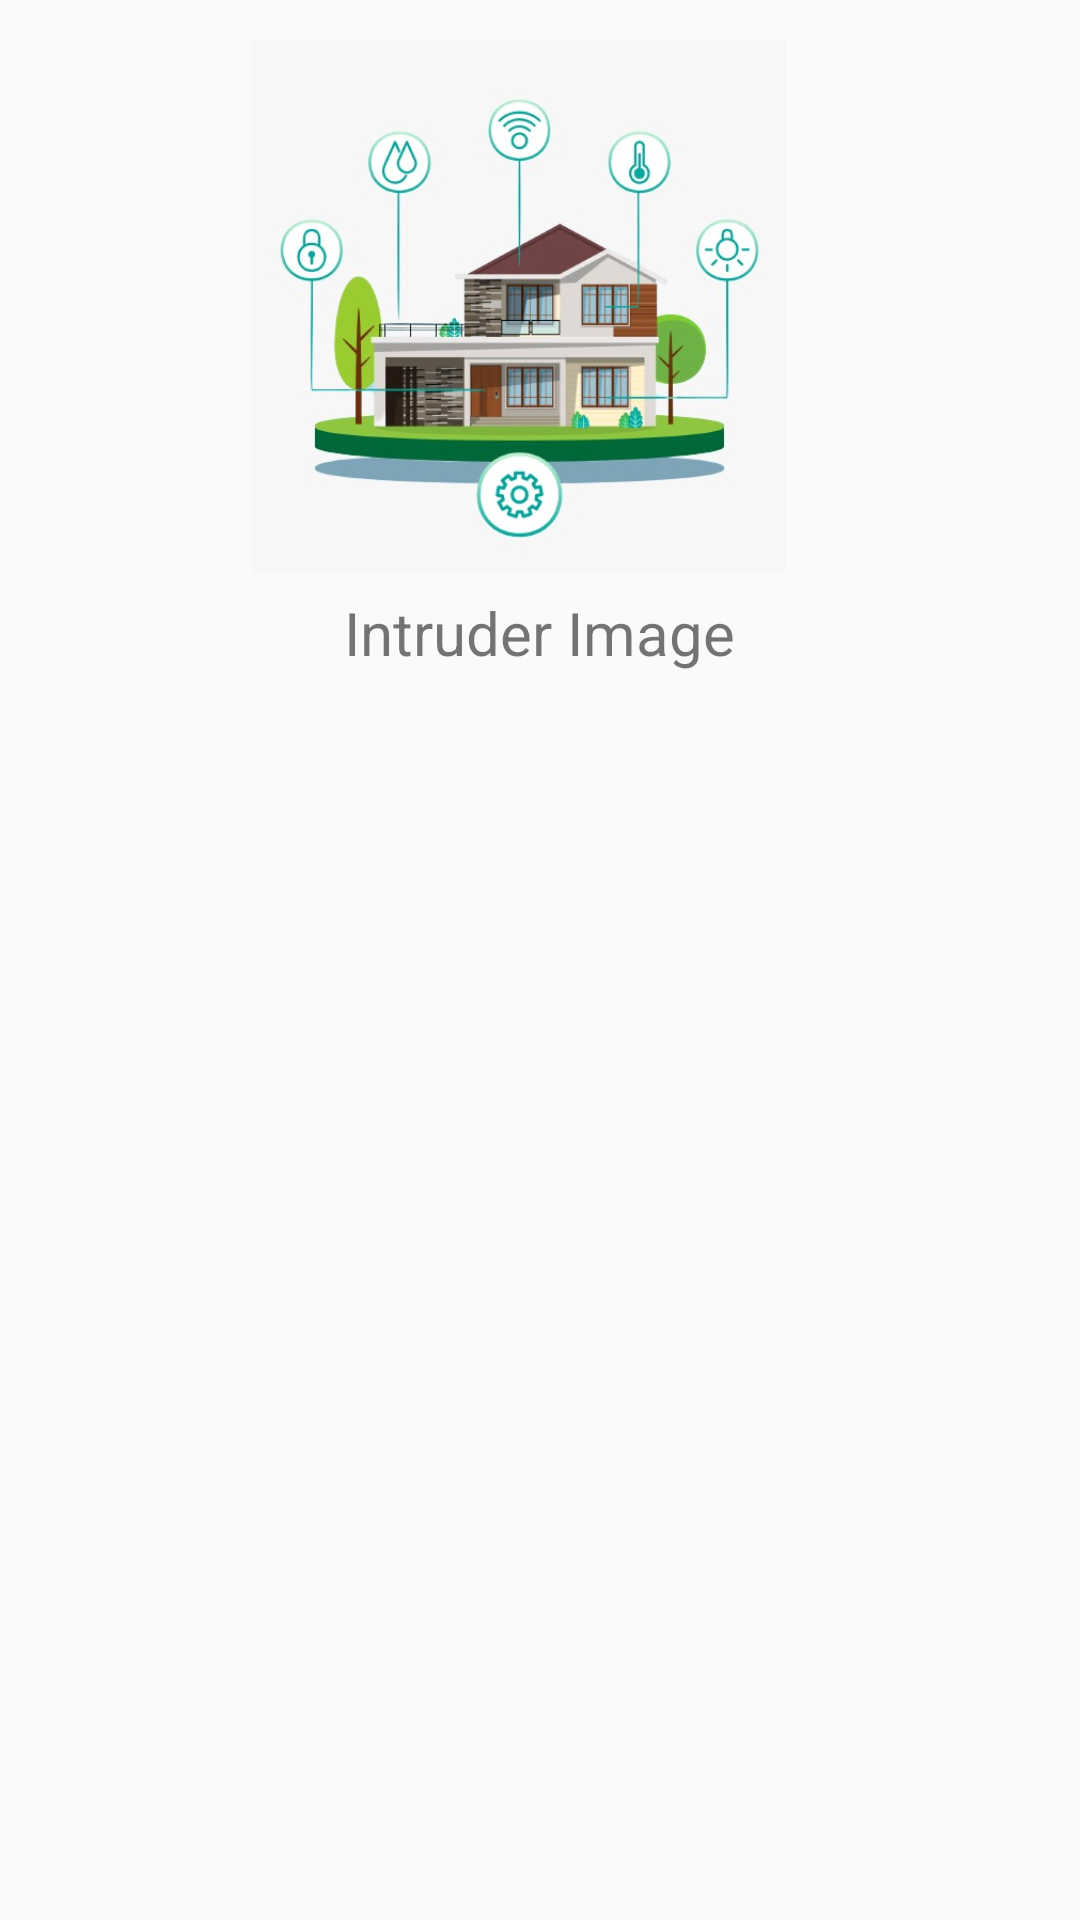

Android layout source for this screen:
<!-- AndroidManifest.xml: application theme Theme.BHMS -->
<!-- res/layout/activity_intruder_image.xml -->
<?xml version="1.0" encoding="utf-8"?>
<android.support.constraint.ConstraintLayout xmlns:android="http://schemas.android.com/apk/res/android"
    xmlns:app="http://schemas.android.com/apk/res-auto"
    xmlns:tools="http://schemas.android.com/tools"
    android:layout_width="match_parent"
    android:layout_height="match_parent"
    tools:context=".IntruderImage">

    <ImageView
        android:id="@+id/imageView4"
        android:layout_width="215dp"
        android:layout_height="178dp"
        app:layout_constraintBottom_toBottomOf="parent"
        app:layout_constraintEnd_toEndOf="parent"
        app:layout_constraintHorizontal_bias="0.454"
        app:layout_constraintStart_toStartOf="parent"
        app:layout_constraintTop_toTopOf="parent"
        app:layout_constraintVertical_bias="0.028"
        app:srcCompat="@drawable/a2slogo" />

    <TextView
        android:id="@+id/textView6"
        android:layout_width="260dp"
        android:layout_height="57dp"
        android:text="Intruder Image"
        android:textAlignment="center"
        android:textSize="20sp"
        app:layout_constraintBottom_toBottomOf="parent"
        app:layout_constraintEnd_toEndOf="parent"
        app:layout_constraintHorizontal_bias="0.496"
        app:layout_constraintStart_toStartOf="parent"
        app:layout_constraintTop_toBottomOf="@+id/imageView4"
        app:layout_constraintVertical_bias="0.016" />

    <ImageView
        android:id="@+id/intruderImage"
        android:layout_width="match_parent"
        android:layout_height="match_parent"/>
</android.support.constraint.ConstraintLayout>
<!-- resources referenced by this layout -->
<resources>
  <!-- drawable a2slogo: jpeg bitmap (drawable, 41952 bytes) -->
  <style name="Theme.BHMS" parent="Theme.AppCompat.Light.DarkActionBar">
          
          <item name="colorPrimary">@color/purple_500</item>
          <item name="colorPrimaryDark">@color/purple_700</item>
          <item name="colorAccent">@color/teal_200</item>
          
      </style>
  <!-- not gathered from this repository: default colours our renderer supplied (Android Studio template values) -->
  <color name="purple_500">#FF6200EE</color>
  <color name="purple_700">#FF3700B3</color>
  <color name="teal_200">#FF03DAC5</color>
</resources>
